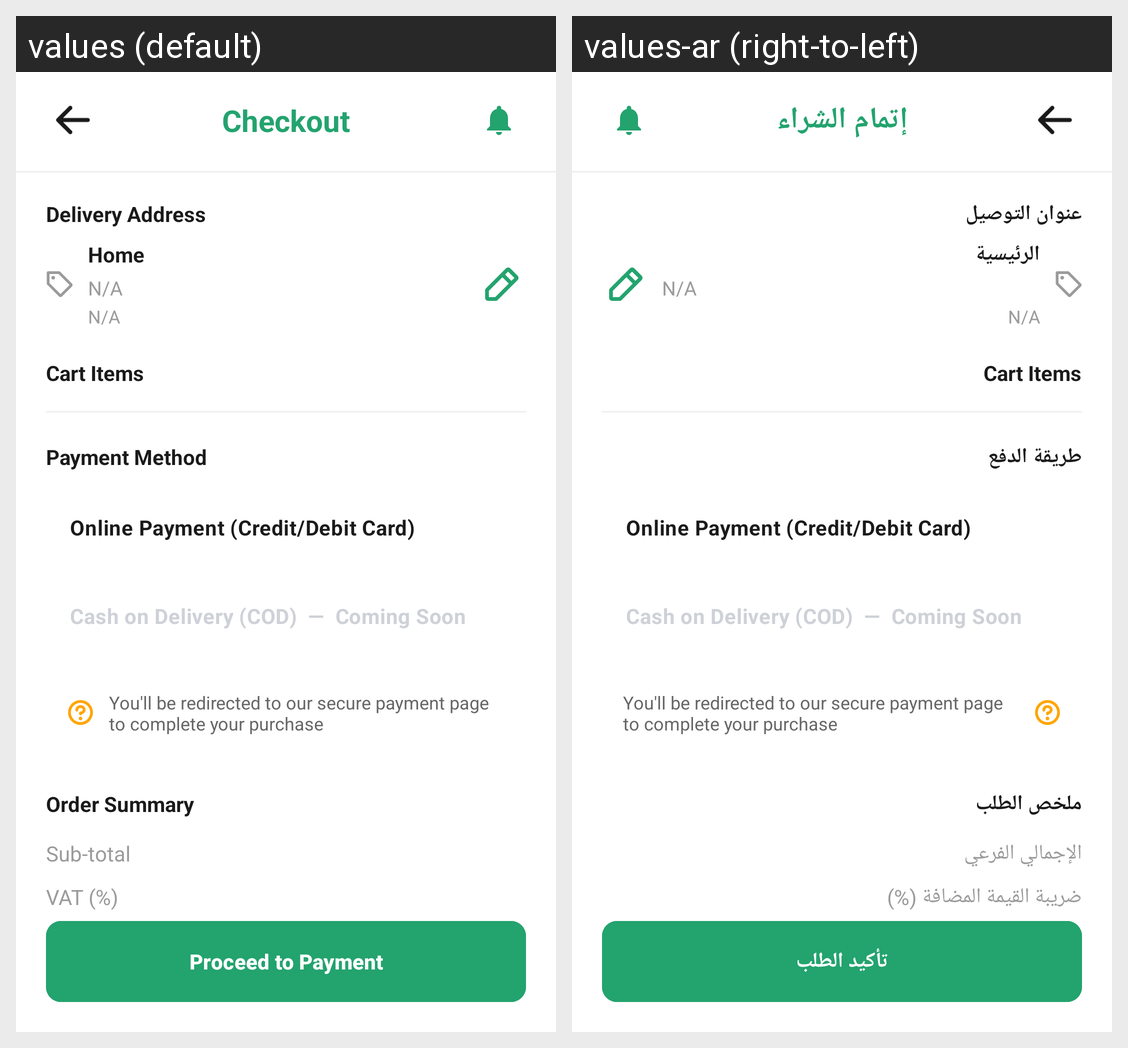

The same Android screen rendered under two of its app's locales, left to right. List the strings drawn on it with the default value and each locale's translation.
Android screen res/layout/fragment_checkout.xml rendered under 2 locales, left to right: values (default), values-ar (right-to-left). Device: Nexus 5 (rendered at 1080×1920; each locale shown at half size, 540×960, under a caption strip naming it); theme Theme.ShopSphere.
Strings drawn on this screen, with the default value and each locale's value (text and hints the layout hard-codes, and strings that could not be matched under every locale, appear in the picture but are not listed):

checkout
  values: Checkout
  values-ar: إتمام الشراء

delivery_address
  values: Delivery Address
  values-ar: عنوان التوصيل

home
  values: Home
  values-ar: الرئيسية

cart_items_title
  values: Cart Items
  values-ar: Cart Items  [not translated; the default value is used]

payment_method
  values: Payment Method
  values-ar: طريقة الدفع

order_summary
  values: Order Summary
  values-ar: ملخص الطلب

sub_total
  values: Sub-total
  values-ar: الإجمالي الفرعي

vat_percent
  values: VAT (%)
  values-ar: ضريبة القيمة المضافة (%)

place_order
  values: Proceed to Payment
  values-ar: تأكيد الطلب
